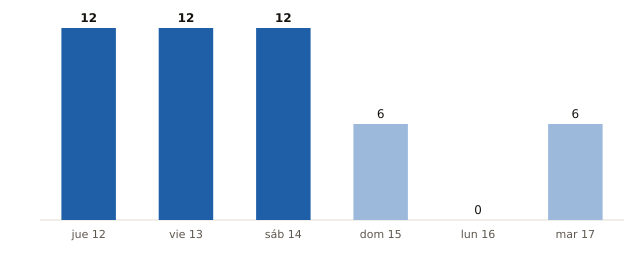

The table this chart was drawn from, first rows:
fecha, municipios_prob_90_o_mas
2026-11-12, 12
2026-11-13, 12
2026-11-14, 12
2026-11-15, 6
2026-11-16, 0
2026-11-17, 6
